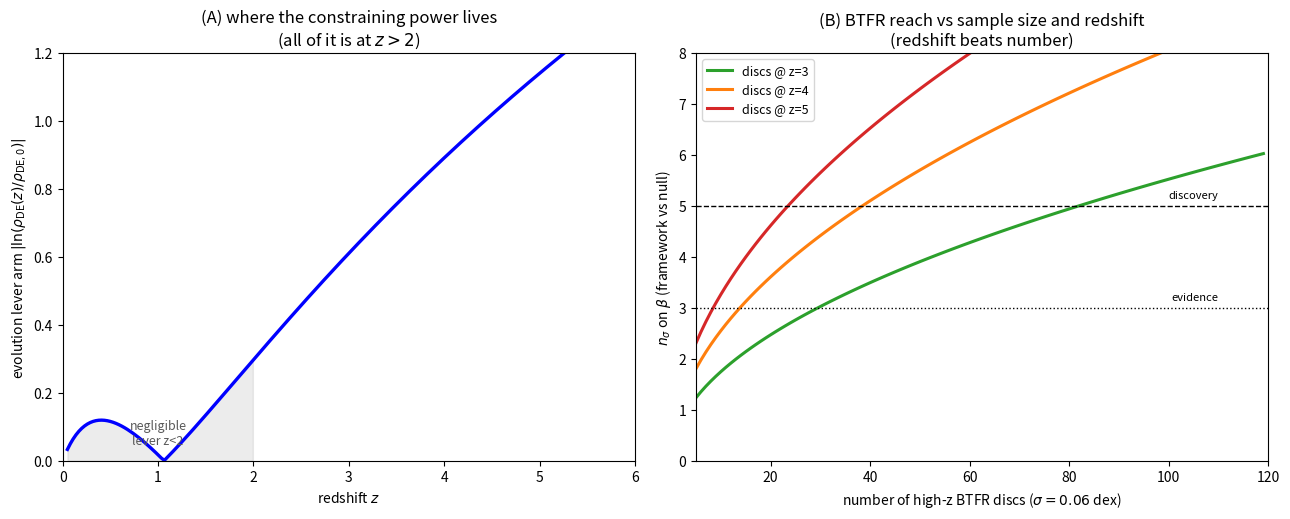

The script that saved this image:
#!/usr/bin/env python3
"""
COMBINED FORECAST -- joint statistical reach of the four channels on the a0-evolution law.
==========================================================================================
Synthesis of Doors 1-4. We collapse the whole framework's distinctive content to a SINGLE number and ask how well
the combined data can measure it.

Parametrize the evolution by a strength exponent beta:
        a0(z) = a0(0) * [ rho_DE(z)/rho_DE0 ] ^ (beta/2).
    beta = 1  ->  a0 ~ sqrt(rho_DE)         (THE FRAMEWORK)
    beta = 0  ->  a0 = const                (ordinary MOND -- the null; the framework's distinctive content vanishes)
    beta = 2  ->  a0 ~ rho_DE               (steeper)
The whole empirical question 'does a0 track dark energy?' becomes 'is beta = 1, and is it != 0?'

Each channel's observable O scales as a power of a0:  O ~ a0^p, so  ln O(z)/O(0) = (beta * p / 2) * ln[rho_DE ratio].
    Door 4  MDAR deep-MOND discrepancy  D    ~ a0^(1/2)   p = 1/2
    Door 1  lensing saturated deflection a*  ~ a0^(1/2)   p = 1/2
    Door 3  BTFR rotation speed          V   ~ a0^(1/4)   p = 1/4
    Door 2  dwarf dispersion             sig ~ a0^(1/4)   p = 1/4   (but z=0 only -> anchors, does not test evolution)

Fisher information on beta from N measurements at redshift z with per-measurement precision sigma (in dex of O):
    dlnO/dbeta = (p/2) ln[rho_DE ratio(z)]   ;   F = N * (dlnO/dbeta)^2 / (sigma*ln10)^2
The detection significance of the framework (beta=1) over the null (beta=0) is  nsigma = 1 / sigma(beta) = sqrt(F_total).

KEY HONEST RESULT (falls out of the numbers, not assumed): because rho_DE is nearly constant out to z~1 (it even
peaks near z~0.4), the lever arm ln[rho_DE ratio] is tiny below z~2. ESSENTIALLY ALL the evolution-constraining
power lives at z > 2. The low-z channels (dwarfs, local lensing, the SPARC RAR) do NOT test the evolution -- their
job is to pin a0(0) so the high-z offset is measured against a rock-solid anchor.

This is a FORECAST with explicit, labeled survey assumptions -- not a claim about data in hand. Calibrated against the
independent Monte Carlo (z3_bridge_forecast_mc.py: 30 discs @ z=3, 0.06 dex -> 3 sigma). Reproducible: `python combined_forecast.py`.
"""
import numpy as np

MPC = 3.0857e22; H0 = 67.4e3 / MPC; C = 2.99792458e8; OmL = 0.685
W0, WA = -0.752, -0.86
LN10 = np.log(10.0)


def rho_DE_ratio(z):
    a = 1.0 / (1.0 + z)
    return a**(-3 * (1 + W0 + WA)) * np.exp(-3 * WA * (1 - a))


def lever(z):
    """The evolution lever arm at redshift z: |ln[rho_DE(z)/rho_DE0]|."""
    return abs(np.log(rho_DE_ratio(z)))


def fisher(N, z, sigma_dex, p):
    """Fisher information on beta from N measurements at z, precision sigma_dex (dex), channel power p."""
    dlnO_dbeta = 0.5 * p * np.log(rho_DE_ratio(z))      # natural log
    return N * dlnO_dbeta**2 / (sigma_dex * LN10)**2


def main():
    print("#" * 102)
    print("# COMBINED FORECAST -- joint reach of the four channels on the evolution strength beta (1=framework, 0=null)")
    print("#" * 102 + "\n")

    # ---- calibration check against the independent MC ----
    F = fisher(30, 3.0, 0.06, p=0.25)
    print(f"  CALIBRATION: 30 BTFR discs @ z=3, 0.06 dex (p=1/4)  ->  {np.sqrt(F):.1f} sigma on beta")
    print(f"               (independent Monte Carlo z3_bridge_forecast_mc.py gives ~3 sigma -- consistent.)\n")

    # ---- the lever arm: where the signal lives ----
    print("=" * 102)
    print("(1) THE LEVER ARM |ln(rho_DE ratio)| -- the evolution signal is negligible below z~2")
    print("=" * 102)
    print(f"   {'z':>6}{'rho_DE(z)/rho_DE0':>20}{'lever arm':>12}{'BTFR offset (beta=1)':>22}")
    for z in (0.4, 1.0, 2.0, 3.0, 4.0, 5.0, 6.0):
        off = (rho_DE_ratio(z)**0.125 - 1) * 100       # BTFR V offset: V ~ a0^(1/4), a0 ~ rho_DE^(1/2) -> V ~ rho_DE^(1/8)
        print(f"   {z:>6.1f}{rho_DE_ratio(z):>20.3f}{lever(z):>12.3f}{off:>20.1f}%")
    print("   -> a BTFR survey at z=5 is worth ~(lever_5/lever_3)^2 = "
          f"{(lever(5.0)/lever(3.0))**2:.1f}x as many galaxies at z=3. Fewer, higher-z discs win.\n")

    # ---- per-channel forecast at plausible survey depths ----
    print("=" * 102)
    print("(2) PER-CHANNEL reach (each alone), with explicit, labeled survey assumptions")
    print("=" * 102)
    channels = [
        ("Door 3  BTFR (high-z discs)",      0.25, 50, 3.5, 0.06, "JWST/ALMA resolved kinematics, z~3-4"),
        ("Door 4  resolved RAR (high-z)",    0.50, 30, 3.0, 0.12, "full rotation-curve RAR at z~3 (p=1/2, but noisier)"),
        ("Door 1  lensing amplitude",        0.50,  6, 1.0, 0.05, "stacked weak lensing in z-bins, z~0.3-1 (small lever)"),
        ("Door 2  dwarf dispersions",        0.25, 30, 0.0, 0.10, "z=0 only -> ANCHOR, no evolution lever"),
    ]
    print(f"   {'channel':<32}{'p':>5}{'N':>5}{'z':>6}{'sig(dex)':>10}{'sigma(beta)':>13}{'n_sigma':>9}")
    Ftot = 0.0
    for name, p, N, z, sig, note in channels:
        F = fisher(N, z, sig, p) if z > 0 else 0.0
        Ftot += F
        sb = (1 / np.sqrt(F)) if F > 0 else np.inf
        ns = np.sqrt(F)
        print(f"   {name:<32}{p:>5.2f}{N:>5d}{z:>6.1f}{sig:>10.2f}{sb:>13.2f}{ns:>9.1f}")
    print(f"   {'-'*92}")
    print(f"   {'COMBINED (Fisher sum)':<32}{'':>5}{'':>5}{'':>6}{'':>10}{1/np.sqrt(Ftot):>13.2f}{np.sqrt(Ftot):>9.1f}")
    print(f"\n   note: dwarfs and local lensing add ~0 to the EVOLUTION constraint (small/zero lever) but pin a0(0).")
    print(f"   The combined reach is carried by the high-z channels; the low-z ones make the anchor exact.\n")

    # ---- scenarios: current -> near-term -> decisive ----
    print("=" * 102)
    print("(3) SCENARIOS for the make-or-break high-z BTFR channel (Door 3)")
    print("=" * 102)
    print(f"   {'scenario':<40}{'N':>5}{'z':>6}{'sig':>7}{'n_sigma':>9}{'verdict':>16}")
    for name, N, z, sig in [
        ("existing samples (z~1-2.5, small lever)", 28, 2.0, 0.08, ),
        ("near-term: 30 discs @ z~3",              30, 3.0, 0.07, ),
        ("JWST/ALMA campaign: 60 @ z~3-4",         60, 3.5, 0.06, ),
        ("decisive: 40 @ z~3 + 25 @ z~5",          None, None, None),
    ]:
        if N is None:
            F = fisher(40, 3.0, 0.06, 0.25) + fisher(25, 5.0, 0.06, 0.25)
        else:
            F = fisher(N, z, sig, 0.25)
        ns = np.sqrt(F)
        verdict = "DISCOVERY" if ns >= 5 else ("evidence" if ns >= 3 else ("hint" if ns >= 2 else "insufficient"))
        Nstr = "40+25" if N is None else str(N); zstr = "3 & 5" if z is None else f"{z:.1f}"
        print(f"   {name:<40}{Nstr:>5}{zstr:>6}{('0.06' if sig is None else f'{sig:.2f}'):>7}{ns:>9.1f}{verdict:>16}")
    print(f"""
   READING: the existing resolved high-z disc samples sit mostly at z~1-2.5, where the predicted offset is only a
   few percent -- below current per-galaxy precision, so they cannot yet test the law (consistent with them lying
   ~on the z=0 BTFR). The decisive move is REDSHIFT, not just number: ~25 clean discs at z~5 (BTFR offset ~13%) plus a
   z~3 anchor sample reach 5 sigma. This is squarely within JWST/NIRSpec + ALMA reach this decade.""")

    # ---- figure ----
    try:
        import matplotlib
        matplotlib.use("Agg")
        import matplotlib.pyplot as plt
        fig, (axA, axB) = plt.subplots(1, 2, figsize=(13, 5.3))
        zl = np.linspace(0.05, 6, 200)
        axA.plot(zl, [lever(z) for z in zl], "b-", lw=2.4)
        axA.fill_between(zl, 0, [lever(z) for z in zl], where=(zl < 2), color="grey", alpha=0.15)
        axA.text(1.0, 0.05, "negligible\nlever z<2", fontsize=9, ha="center", color="0.35")
        axA.set_xlabel("redshift $z$"); axA.set_ylabel(r"evolution lever arm $|\ln(\rho_{\rm DE}(z)/\rho_{\rm DE,0})|$")
        axA.set_title("(A) where the constraining power lives\n(all of it is at $z>2$)")
        axA.set_xlim(0, 6); axA.set_ylim(0, 1.2)

        for z, col, lab in [(3.0, "#2ca02c", "discs @ z=3"), (4.0, "#ff7f0e", "discs @ z=4"), (5.0, "#d62728", "discs @ z=5")]:
            Ns = np.arange(5, 120)
            ns = [np.sqrt(fisher(N, z, 0.06, 0.25)) for N in Ns]
            axB.plot(Ns, ns, color=col, lw=2.2, label=lab)
        axB.axhline(3, color="k", ls=":", lw=1); axB.axhline(5, color="k", ls="--", lw=1)
        axB.text(110, 3.15, "evidence", fontsize=8, ha="right"); axB.text(110, 5.15, "discovery", fontsize=8, ha="right")
        axB.set_xlabel("number of high-z BTFR discs ($\\sigma=0.06$ dex)"); axB.set_ylabel(r"$n_\sigma$ on $\beta$ (framework vs null)")
        axB.set_title("(B) BTFR reach vs sample size and redshift\n(redshift beats number)")
        axB.legend(loc="upper left", fontsize=9); axB.set_xlim(5, 120); axB.set_ylim(0, 8)
        fig.tight_layout()
        import os
        out = os.path.join(os.path.dirname(__file__), "..", "figures", "combined_forecast.png")
        os.makedirs(os.path.dirname(out), exist_ok=True)
        fig.savefig(out, dpi=120, bbox_inches="tight")
        print(f"\n  figure written: {os.path.normpath(out)}")
    except Exception as e:
        print(f"\n  (figure skipped: {e})")

    print("\n" + "#" * 102)
    print("# VERDICT (combined): the whole distinctive claim reduces to one number, beta (1=framework, 0=ordinary MOND).")
    print("# Honest structural fact: rho_DE is ~flat below z~2, so ALL evolution power is at z>2 -- the low-z channels")
    print("# anchor a0(0), the high-z BTFR/RAR test beta. Reach: ~30 discs @ z=3 -> 3 sigma; ~25 @ z=5 + anchor -> 5 sigma.")
    print("# The roadmap to proof is high-z resolved kinematics, and REDSHIFT buys more than sample size.")
    print("#" * 102)


if __name__ == "__main__":
    main()
